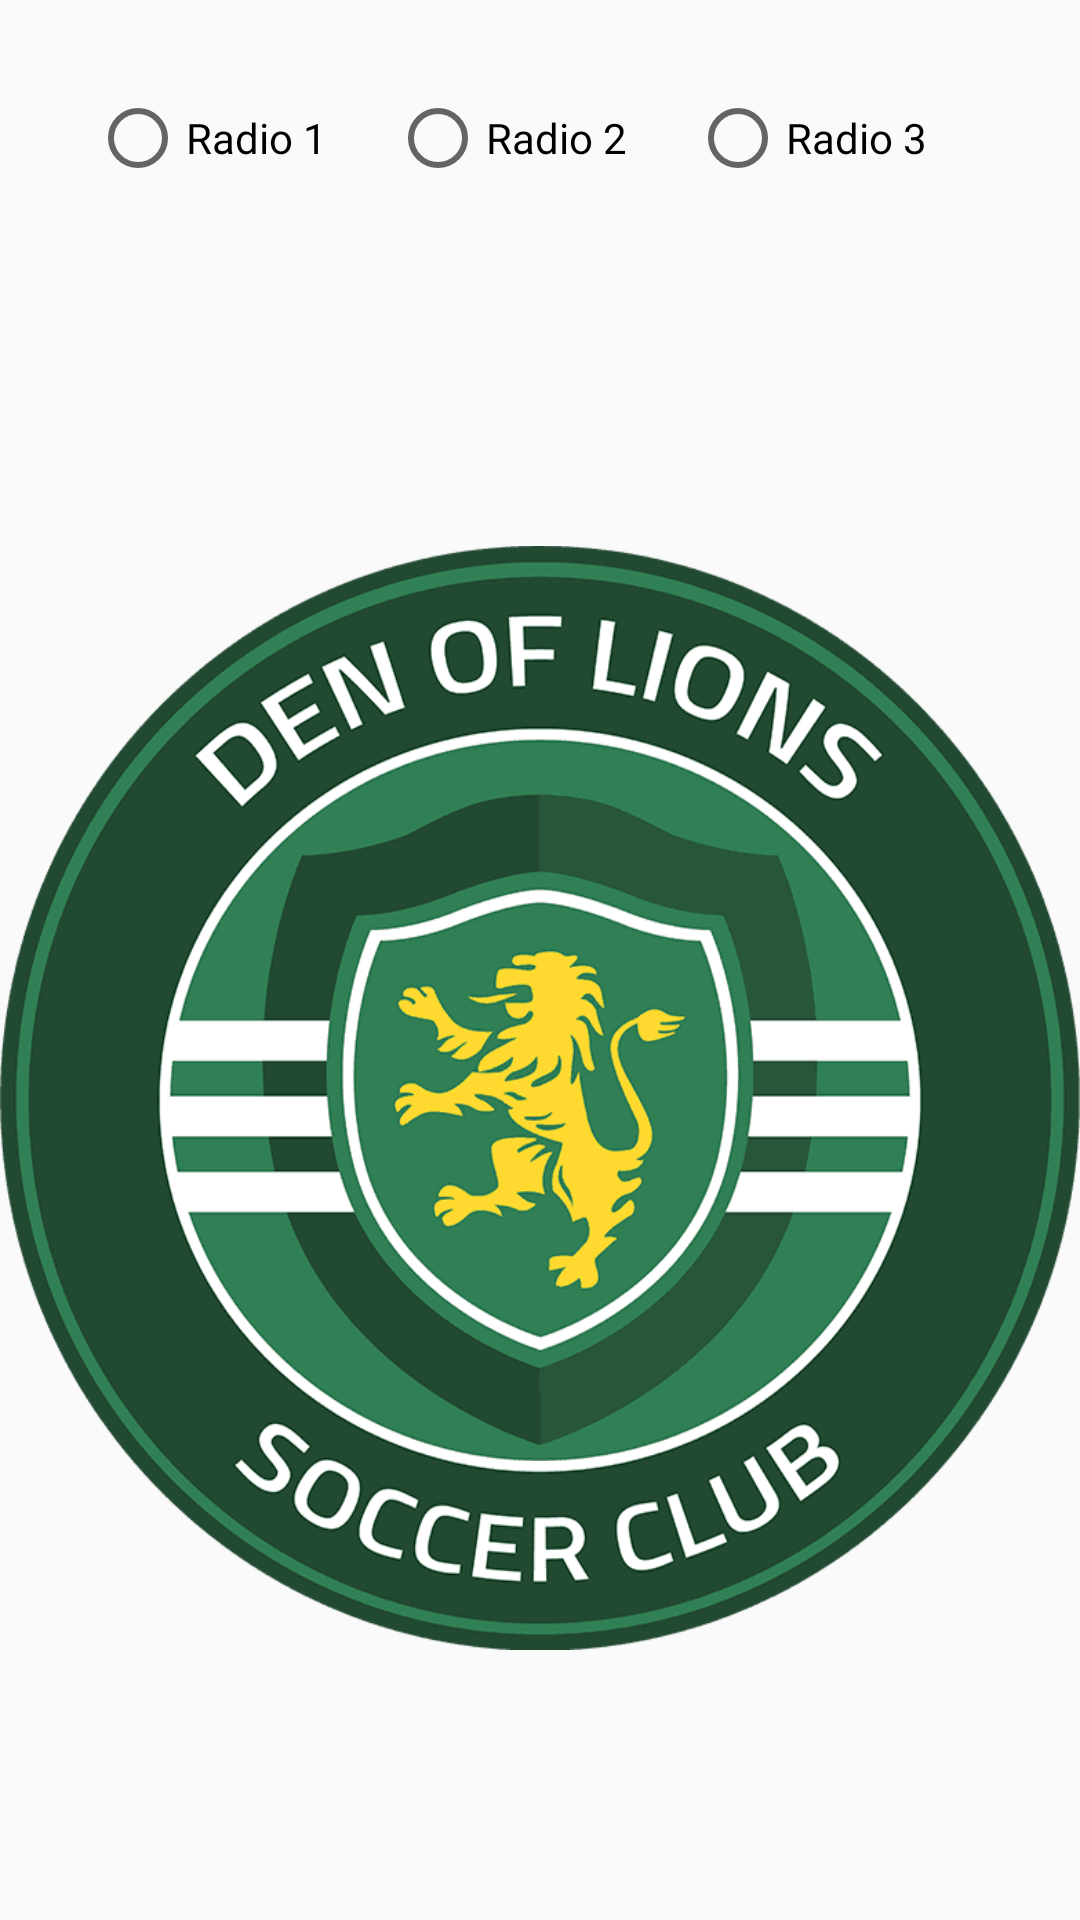

The Android layout XML behind this screen, and the referenced resources:
<!-- AndroidManifest.xml: application theme AppTheme -->
<!-- res/layout/activity_image.xml -->
<?xml version="1.0" encoding="utf-8"?>
<LinearLayout xmlns:android="http://schemas.android.com/apk/res/android"
    xmlns:app="http://schemas.android.com/apk/res-auto"
    xmlns:tools="http://schemas.android.com/tools"
    android:layout_width="match_parent"
    android:layout_height="match_parent"
    android:orientation="vertical"
    tools:context=".ImageActivity">

    <LinearLayout
        android:layout_width="match_parent"
        android:layout_height="wrap_content"
        android:padding="30dp"
        android:orientation="horizontal">


            <RadioButton
                android:layout_width="wrap_content"
                android:layout_height="wrap_content"
                android:layout_weight="1"
                android:id="@+id/rdo1"
                android:text="Radio 1"/>

            <RadioButton
                android:layout_width="wrap_content"
                android:layout_height="wrap_content"
                android:layout_weight="1"
                android:id="@+id/rdo2"
                android:text="Radio 2"/>

            <RadioButton
                android:layout_width="wrap_content"
                android:layout_height="wrap_content"
                android:layout_weight="1"
                android:id="@+id/rdo3"
                android:text="Radio 3"/>

    </LinearLayout>

        <ImageView
            android:layout_width="wrap_content"
            android:layout_height="wrap_content"
            android:layout_marginTop="90dp"
            android:layout_marginBottom="90dp"
            android:id="@+id/herrey"
            android:background="@drawable/logo1"/>

    </LinearLayout>
<!-- resources referenced by this layout -->
<resources>
  <!-- drawable logo1: png bitmap (drawable, 38405 bytes) -->
  <style name="AppTheme" parent="Theme.AppCompat.Light.NoActionBar">
          
          <item name="colorPrimary">@color/colorPrimary</item>
          <item name="colorPrimaryDark">@color/colorPrimaryDark</item>
          <item name="colorAccent">@color/colorAccent</item>
      </style>
  <!-- not gathered from this repository: default colours our renderer supplied (Android Studio template values) -->
  <color name="colorPrimary">#FF6200EE</color>
  <color name="colorPrimaryDark">#FF3700B3</color>
  <color name="colorAccent">#FF03DAC5</color>
</resources>
